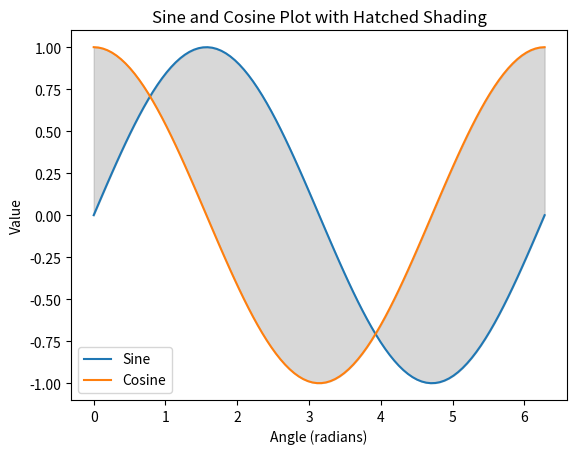

This chart was generated by the following Python code:
import numpy as np
import matplotlib.pyplot as plt

# Generate numbers between 0 and 2π
x = np.linspace(0, 2*np.pi, 100)

# Calculate sine and cosine values for the generated numbers
y_sin = np.sin(x)
y_cos = np.cos(x)

# Plot the sine and cosine functions
plt.plot(x, y_sin, label='Sine')
plt.plot(x, y_cos, label='Cosine')

# Add hatched shading to the plot
plt.fill_between(x, y_sin, y_cos, color='gray', alpha=0.3)

# Other plot settings
plt.xlabel('Angle (radians)')
plt.ylabel('Value')
plt.title('Sine and Cosine Plot with Hatched Shading')
plt.legend()

# Show the plot
plt.show()